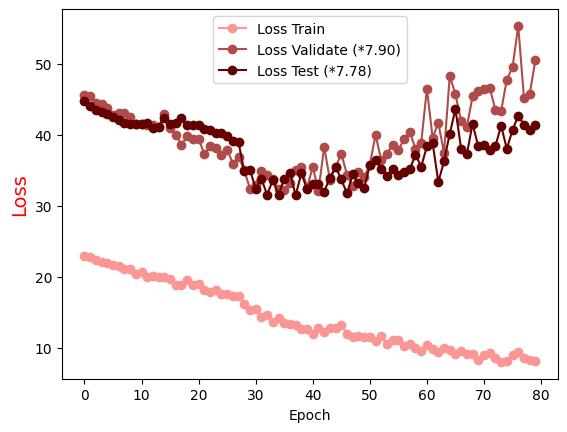

Values plotted in this chart, from the file beside it:
Epoch, Loss Train, Loss Validate (*7.90), Loss Test (*7.78)
0.0, 22.88, 45.6, 44.71
1.0, 22.7, 45.43, 44.01
2.0, 22.3, 44.42, 43.5
3.0, 22.03, 44.3, 43.22
4.0, 21.87, 43.71, 42.91
5.0, 21.61, 42.72, 42.53
6.0, 21.44, 43, 42.07
7.0, 21.08, 43.03, 41.67
8.0, 21.15, 42.46, 41.49
9.0, 20.39, 41.56, 41.49
10.0, 20.62, 41.58, 41.55
11.0, 20, 41.31, 41.65
12.0, 20.03, 41.33, 41.01
13.0, 20, 41.07, 41.15
14.0, 19.95, 42.92, 42.31
15.0, 19.6, 40.91, 41.54
16.0, 18.88, 39.98, 41.59
17.0, 18.83, 38.57, 42.33
18.0, 19.51, 39.84, 41.41
19.0, 18.78, 39.42, 41.36
20.0, 18.96, 39.45, 41.34
21.0, 18.13, 37.29, 40.87
22.0, 17.9, 38.37, 40.69
23.0, 18.13, 38.14, 40.31
24.0, 17.49, 37.12, 40.21
25.0, 17.6, 37.91, 39.78
26.0, 17.22, 35.94, 39.08
27.0, 17.33, 36.91, 38.91
28.0, 16.13, 34.98, 34.84
29.0, 15.35, 32.41, 35.09
30.0, 15.49, 32.9, 32.39
31.0, 14.38, 34.84, 33.8
32.0, 14.65, 34.32, 31.54
33.0, 13.58, 33.79, 33.59
34.0, 14.2, 32.35, 31.52
35.0, 13.46, 32.23, 33.8
36.0, 13.33, 33.22, 34.65
37.0, 13.22, 35.05, 31.45
38.0, 12.63, 35.41, 34.58
39.0, 12.68, 32.54, 32.33
40.0, 11.88, 35.47, 33.1
41.0, 12.73, 32.12, 33.04
42.0, 12.25, 38.29, 31.99
43.0, 12.74, 33.67, 33.94
44.0, 12.71, 35.4, 35.49
45.0, 13.19, 37.34, 33.7
46.0, 11.99, 34.36, 31.72
47.0, 11.56, 32.75, 34.4
48.0, 11.58, 34.7, 33.16
49.0, 11.53, 34.03, 32.49
50.0, 11.5, 35.76, 35.69
51.0, 11, 40, 36.37
52.0, 11.69, 36.4, 35.24
53.0, 10.46, 37.35, 34.24
54.0, 11.07, 38.62, 35.17
55.0, 11.08, 37.88, 34.34
56.0, 10.17, 39.33, 34.78
57.0, 10.45, 40.38, 35.15
58.0, 10.01, 38.06, 37.19
59.0, 9.536, 38.9, 35.52
... 20 more rows
